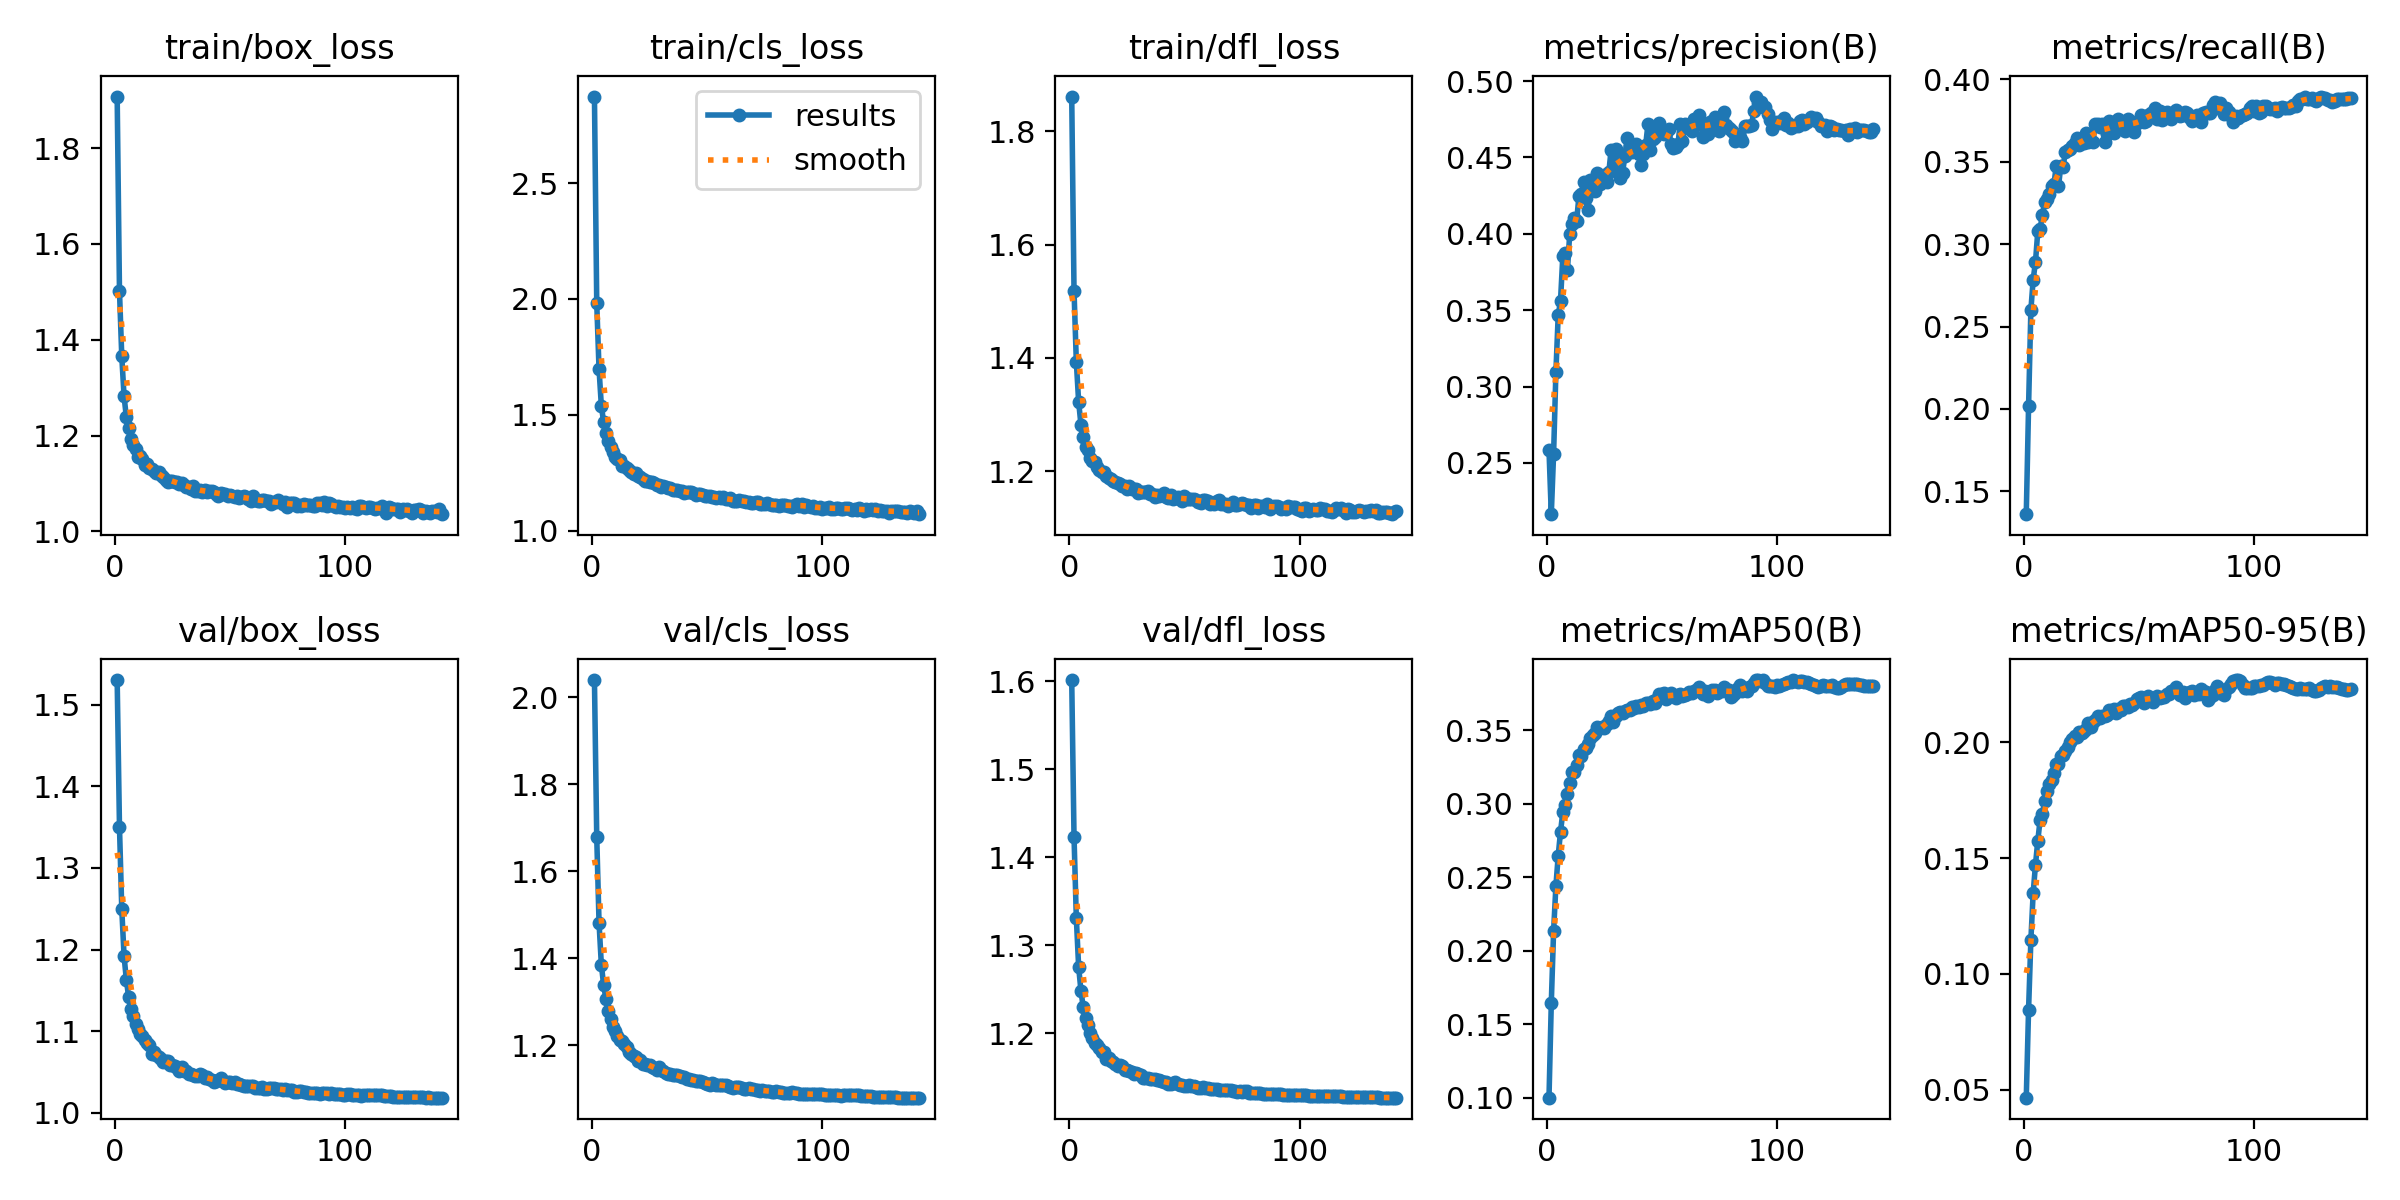

The data file committed next to this chart (first rows):
epoch, time, train/box_loss, train/cls_loss, train/dfl_loss, metrics/precision(B), metrics/recall(B), metrics/mAP50(B), metrics/mAP50-95(B), val/box_loss, val/cls_loss, val/dfl_loss, lr/pg0, lr/pg1, lr/pg2
1, 99.63, 1.908, 2.873, 1.861, 0.2584, 0.1362, 0.1, 0.04656, 1.53, 2.039, 1.602, 0.0003329, 0.0003329, 0.06704
2, 188.2, 1.502, 1.981, 1.518, 0.2164, 0.2016, 0.1645, 0.08458, 1.351, 1.678, 1.424, 0.0006662, 0.0006662, 0.03404
3, 275.5, 1.365, 1.696, 1.394, 0.2559, 0.2601, 0.2133, 0.1147, 1.25, 1.481, 1.331, 0.0009993, 0.0009993, 0.001041
4, 362, 1.282, 1.54, 1.323, 0.3094, 0.2785, 0.2439, 0.135, 1.192, 1.385, 1.276, 0.0009995, 0.0009995, 0.0009995
5, 448.3, 1.238, 1.468, 1.282, 0.3467, 0.2892, 0.2645, 0.1472, 1.163, 1.338, 1.249, 0.000999, 0.000999, 0.000999
6, 534.9, 1.216, 1.421, 1.26, 0.3559, 0.3077, 0.2807, 0.1575, 1.141, 1.306, 1.23, 0.0009985, 0.0009985, 0.0009985
7, 621, 1.194, 1.386, 1.243, 0.3853, 0.3092, 0.294, 0.1664, 1.127, 1.279, 1.217, 0.0009978, 0.0009978, 0.0009978
8, 707, 1.18, 1.363, 1.238, 0.3876, 0.3177, 0.2991, 0.169, 1.118, 1.26, 1.209, 0.000997, 0.000997, 0.000997
9, 792.8, 1.173, 1.34, 1.223, 0.376, 0.3256, 0.3067, 0.1746, 1.109, 1.243, 1.2, 0.0009961, 0.0009961, 0.0009961
10, 877.5, 1.156, 1.317, 1.219, 0.3999, 0.3273, 0.3143, 0.179, 1.102, 1.233, 1.195, 0.0009951, 0.0009951, 0.0009951
11, 963.4, 1.157, 1.309, 1.217, 0.4065, 0.3304, 0.3214, 0.1821, 1.096, 1.22, 1.189, 0.0009939, 0.0009939, 0.0009939
12, 1049, 1.151, 1.304, 1.208, 0.4106, 0.3352, 0.3214, 0.1837, 1.094, 1.213, 1.187, 0.0009926, 0.0009926, 0.0009926
13, 1135, 1.139, 1.281, 1.202, 0.4083, 0.3362, 0.3264, 0.1867, 1.089, 1.211, 1.184, 0.0009912, 0.0009912, 0.0009912
14, 1221, 1.14, 1.281, 1.199, 0.4246, 0.3471, 0.3333, 0.1908, 1.086, 1.202, 1.179, 0.0009897, 0.0009897, 0.0009897
15, 1307, 1.133, 1.272, 1.198, 0.426, 0.3351, 0.3325, 0.1908, 1.084, 1.197, 1.178, 0.0009881, 0.0009881, 0.0009881
16, 1393, 1.129, 1.262, 1.192, 0.4338, 0.3473, 0.3374, 0.1941, 1.071, 1.184, 1.171, 0.0009863, 0.0009863, 0.0009863
17, 1479, 1.127, 1.254, 1.189, 0.4232, 0.3471, 0.3381, 0.1948, 1.074, 1.179, 1.172, 0.0009844, 0.0009844, 0.0009844
18, 1564, 1.123, 1.246, 1.187, 0.4154, 0.356, 0.3404, 0.1963, 1.07, 1.176, 1.168, 0.0009825, 0.0009825, 0.0009825
19, 1650, 1.123, 1.248, 1.182, 0.435, 0.357, 0.3446, 0.1981, 1.069, 1.174, 1.167, 0.0009803, 0.0009803, 0.0009803
20, 1736, 1.117, 1.237, 1.182, 0.4345, 0.3575, 0.3467, 0.2001, 1.065, 1.164, 1.166, 0.0009781, 0.0009781, 0.0009781
21, 1822, 1.113, 1.23, 1.179, 0.4278, 0.3593, 0.3482, 0.2014, 1.063, 1.166, 1.162, 0.0009758, 0.0009758, 0.0009758
22, 1907, 1.107, 1.221, 1.178, 0.4401, 0.3615, 0.3521, 0.2029, 1.064, 1.157, 1.164, 0.0009733, 0.0009733, 0.0009733
23, 1993, 1.104, 1.215, 1.175, 0.4323, 0.3643, 0.3513, 0.2023, 1.064, 1.157, 1.163, 0.0009707, 0.0009707, 0.0009707
24, 2078, 1.106, 1.214, 1.174, 0.4339, 0.3603, 0.3521, 0.2044, 1.059, 1.154, 1.159, 0.000968, 0.000968, 0.000968
25, 2163, 1.104, 1.212, 1.169, 0.4382, 0.3611, 0.3517, 0.2039, 1.058, 1.155, 1.159, 0.0009652, 0.0009652, 0.0009652
26, 2249, 1.103, 1.21, 1.174, 0.4341, 0.3613, 0.3541, 0.2049, 1.057, 1.151, 1.157, 0.0009623, 0.0009623, 0.0009623
27, 2335, 1.103, 1.208, 1.168, 0.4404, 0.3677, 0.3562, 0.2058, 1.055, 1.148, 1.156, 0.0009593, 0.0009593, 0.0009593
28, 2421, 1.1, 1.199, 1.168, 0.4552, 0.362, 0.3593, 0.2086, 1.051, 1.142, 1.154, 0.0009561, 0.0009561, 0.0009561
29, 2506, 1.102, 1.196, 1.168, 0.4424, 0.3627, 0.3557, 0.2067, 1.056, 1.15, 1.155, 0.0009529, 0.0009529, 0.0009529
30, 2591, 1.097, 1.19, 1.162, 0.4552, 0.3622, 0.3596, 0.2087, 1.052, 1.144, 1.154, 0.0009495, 0.0009495, 0.0009495
31, 2676, 1.093, 1.191, 1.164, 0.4453, 0.3729, 0.3617, 0.2099, 1.051, 1.141, 1.153, 0.000946, 0.000946, 0.000946
32, 2762, 1.092, 1.189, 1.163, 0.4365, 0.3728, 0.3622, 0.2114, 1.047, 1.136, 1.15, 0.0009425, 0.0009425, 0.0009425
33, 2846, 1.089, 1.185, 1.163, 0.4401, 0.3713, 0.3614, 0.2104, 1.047, 1.135, 1.149, 0.0009388, 0.0009388, 0.0009388
34, 2932, 1.095, 1.186, 1.165, 0.4512, 0.3731, 0.3627, 0.2113, 1.047, 1.135, 1.149, 0.000935, 0.000935, 0.000935
35, 3017, 1.085, 1.175, 1.16, 0.4626, 0.3619, 0.3638, 0.2115, 1.046, 1.133, 1.148, 0.0009311, 0.0009311, 0.0009311
36, 3102, 1.083, 1.174, 1.16, 0.4577, 0.3668, 0.3638, 0.212, 1.045, 1.132, 1.149, 0.0009271, 0.0009271, 0.0009271
37, 3187, 1.087, 1.174, 1.155, 0.4533, 0.3749, 0.3659, 0.2138, 1.047, 1.131, 1.148, 0.0009229, 0.0009229, 0.0009229
38, 3272, 1.082, 1.172, 1.158, 0.4551, 0.3716, 0.3651, 0.2132, 1.046, 1.129, 1.147, 0.0009187, 0.0009187, 0.0009187
39, 3359, 1.086, 1.171, 1.156, 0.4589, 0.3677, 0.3661, 0.2144, 1.042, 1.128, 1.147, 0.0009144, 0.0009144, 0.0009144
40, 3444, 1.082, 1.164, 1.159, 0.4526, 0.3716, 0.3654, 0.2129, 1.044, 1.127, 1.146, 0.00091, 0.00091, 0.00091
41, 3530, 1.085, 1.168, 1.161, 0.4451, 0.3759, 0.3668, 0.2143, 1.041, 1.123, 1.145, 0.0009055, 0.0009055, 0.0009055
42, 3616, 1.085, 1.167, 1.154, 0.4521, 0.3748, 0.3665, 0.2138, 1.041, 1.122, 1.144, 0.0009008, 0.0009008, 0.0009008
43, 3701, 1.082, 1.166, 1.152, 0.458, 0.3734, 0.3684, 0.2159, 1.038, 1.121, 1.143, 0.0008961, 0.0008961, 0.0008961
44, 3788, 1.079, 1.163, 1.157, 0.4718, 0.3687, 0.3682, 0.2156, 1.039, 1.12, 1.143, 0.0008913, 0.0008913, 0.0008913
45, 3874, 1.074, 1.153, 1.151, 0.4552, 0.376, 0.3675, 0.2152, 1.041, 1.118, 1.143, 0.0008864, 0.0008864, 0.0008864
46, 3959, 1.08, 1.156, 1.152, 0.4621, 0.3748, 0.3695, 0.2164, 1.042, 1.118, 1.145, 0.0008814, 0.0008814, 0.0008814
47, 4045, 1.079, 1.158, 1.154, 0.4634, 0.3723, 0.3686, 0.216, 1.039, 1.118, 1.142, 0.0008763, 0.0008763, 0.0008763
48, 4131, 1.078, 1.154, 1.152, 0.4671, 0.3682, 0.3712, 0.2172, 1.036, 1.115, 1.142, 0.0008711, 0.0008711, 0.0008711
49, 4216, 1.074, 1.15, 1.148, 0.4728, 0.3735, 0.3743, 0.2187, 1.038, 1.114, 1.141, 0.0008658, 0.0008658, 0.0008658
50, 4302, 1.076, 1.151, 1.156, 0.468, 0.374, 0.3742, 0.2191, 1.038, 1.111, 1.141, 0.0008605, 0.0008605, 0.0008605
51, 4387, 1.073, 1.15, 1.152, 0.4656, 0.3782, 0.3749, 0.2198, 1.036, 1.11, 1.14, 0.000855, 0.000855, 0.000855
52, 4472, 1.072, 1.146, 1.151, 0.4663, 0.3739, 0.3714, 0.2172, 1.037, 1.114, 1.141, 0.0008495, 0.0008495, 0.0008495
53, 4559, 1.073, 1.145, 1.151, 0.4684, 0.3749, 0.3735, 0.2184, 1.036, 1.111, 1.141, 0.0008439, 0.0008439, 0.0008439
54, 4644, 1.069, 1.143, 1.15, 0.459, 0.3781, 0.3753, 0.2201, 1.036, 1.11, 1.14, 0.0008381, 0.0008381, 0.0008381
55, 4730, 1.073, 1.145, 1.15, 0.456, 0.3794, 0.3734, 0.2188, 1.034, 1.109, 1.139, 0.0008323, 0.0008323, 0.0008323
56, 4816, 1.074, 1.142, 1.146, 0.4571, 0.3794, 0.3719, 0.2176, 1.033, 1.109, 1.138, 0.0008265, 0.0008265, 0.0008265
57, 4903, 1.072, 1.143, 1.143, 0.4586, 0.3826, 0.3739, 0.2193, 1.033, 1.109, 1.138, 0.0008205, 0.0008205, 0.0008205
58, 4987, 1.067, 1.135, 1.149, 0.4717, 0.3761, 0.3745, 0.2202, 1.033, 1.108, 1.139, 0.0008145, 0.0008145, 0.0008145
59, 5073, 1.064, 1.138, 1.149, 0.4611, 0.3809, 0.3735, 0.2191, 1.033, 1.107, 1.137, 0.0008084, 0.0008084, 0.0008084
60, 5158, 1.073, 1.14, 1.147, 0.4719, 0.3754, 0.3739, 0.2197, 1.033, 1.105, 1.138, 0.0008022, 0.0008022, 0.0008022
... 82 more rows
